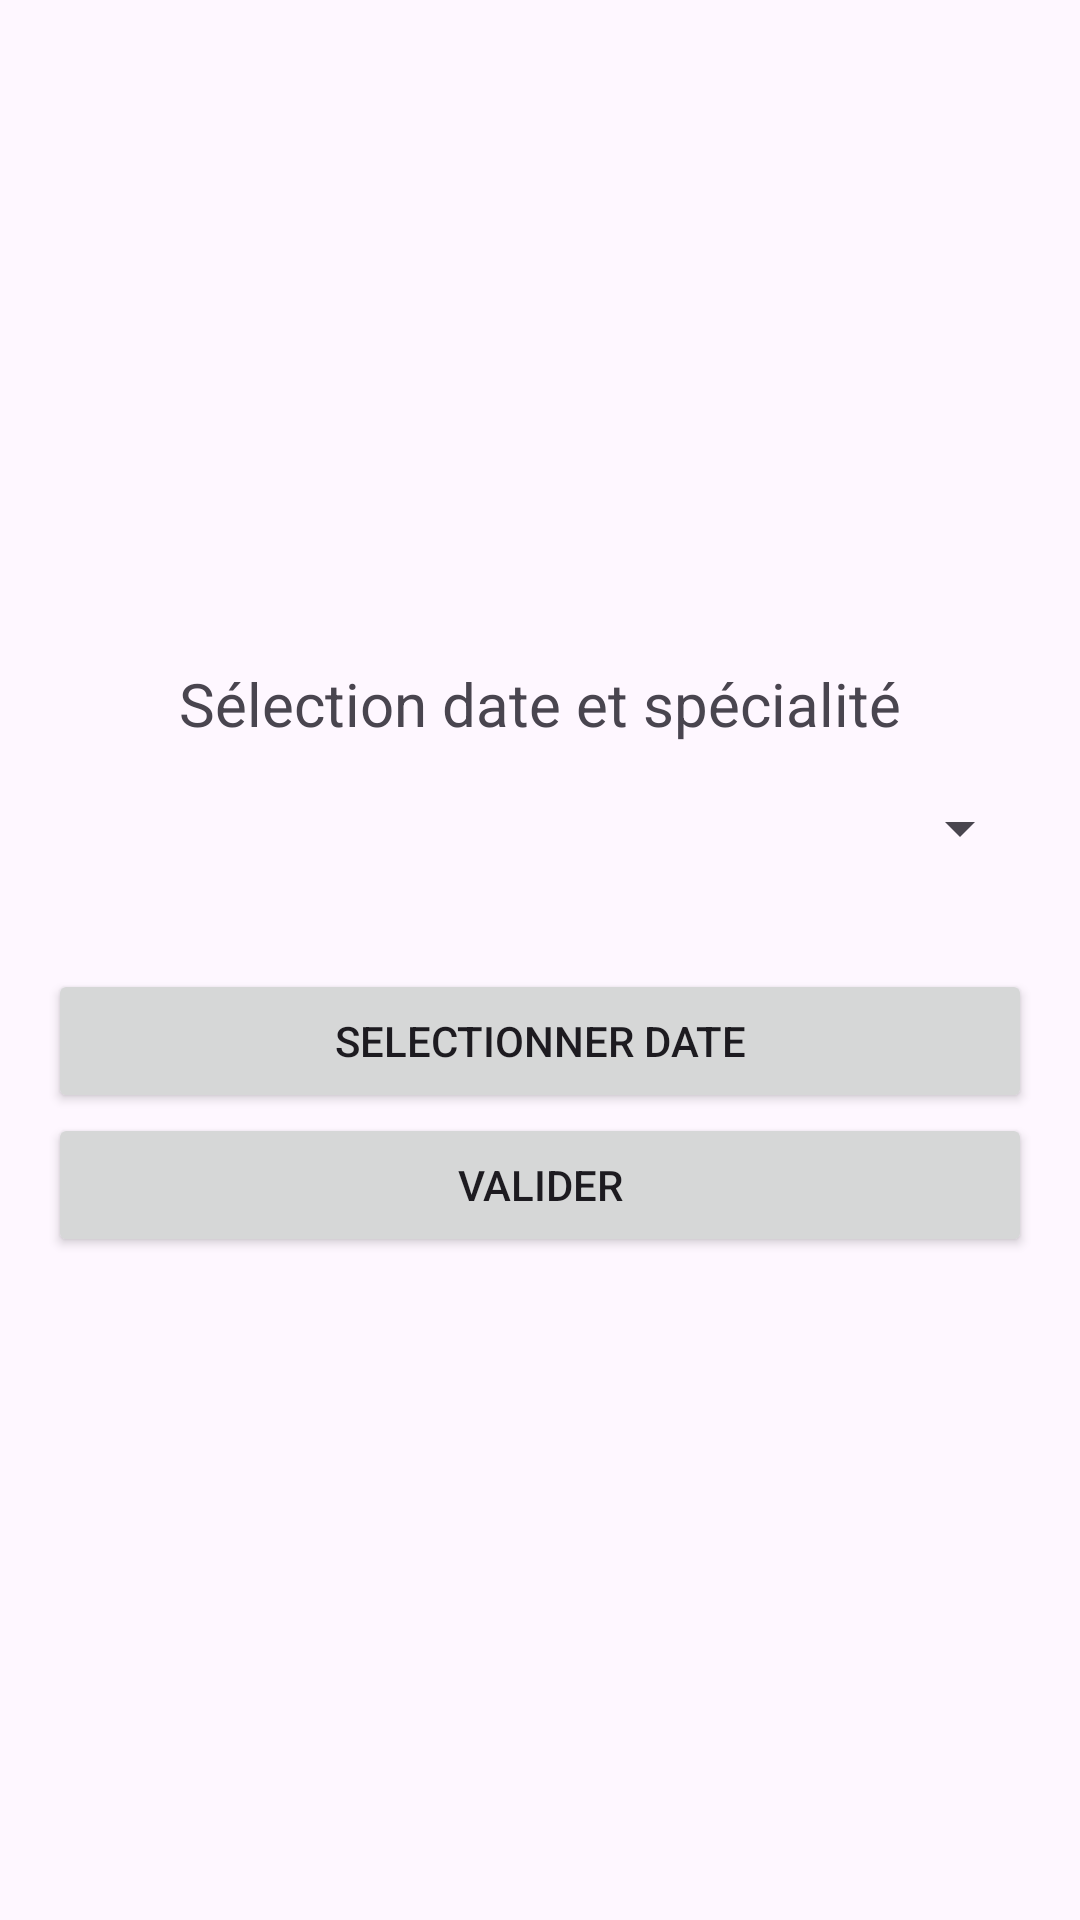

Android layout source for this screen:
<!-- AndroidManifest.xml: application theme Theme.Comeat -->
<!-- res/layout/activity_selection.xml -->
<?xml version="1.0" encoding="utf-8"?>
<LinearLayout
    xmlns:android="http://schemas.android.com/apk/res/android"
    android:layout_width="match_parent"
    android:layout_height="match_parent"
    android:orientation="vertical"
    android:padding="16dp"
    android:gravity="center">

    <TextView
        android:layout_width="match_parent"
        android:layout_height="wrap_content"
        android:text="@string/s_lection_date_et_sp_cialit"
        android:gravity="center"
        android:textSize="20sp"
        android:layout_marginBottom="16dp"/>

    <Spinner
        android:id="@+id/select_specialite"
        android:layout_width="match_parent"
        android:layout_height="wrap_content"
        android:layout_marginBottom="16dp"/>

    <TextView
        android:id="@+id/aff_date"
        android:layout_width="match_parent"
        android:layout_height="wrap_content"
        android:gravity="center"
        android:text="" />

    <Button
        android:id="@+id/select_date"
        android:layout_width="match_parent"
        android:layout_height="wrap_content"
        android:text="@string/selectionner_date" />

    <Button
        android:id="@+id/valider"
        android:layout_width="match_parent"
        android:layout_height="wrap_content"
        android:text="@string/valider" />

</LinearLayout>
<!-- resources referenced by this layout -->
<resources>
  <string name="s_lection_date_et_sp_cialit">Sélection date et spécialité</string>
  <string name="selectionner_date">Selectionner date</string>
  <string name="valider">Valider</string>
  <style name="Theme.Comeat" parent="Theme.MaterialComponents.Light.NoActionBar" />
</resources>
